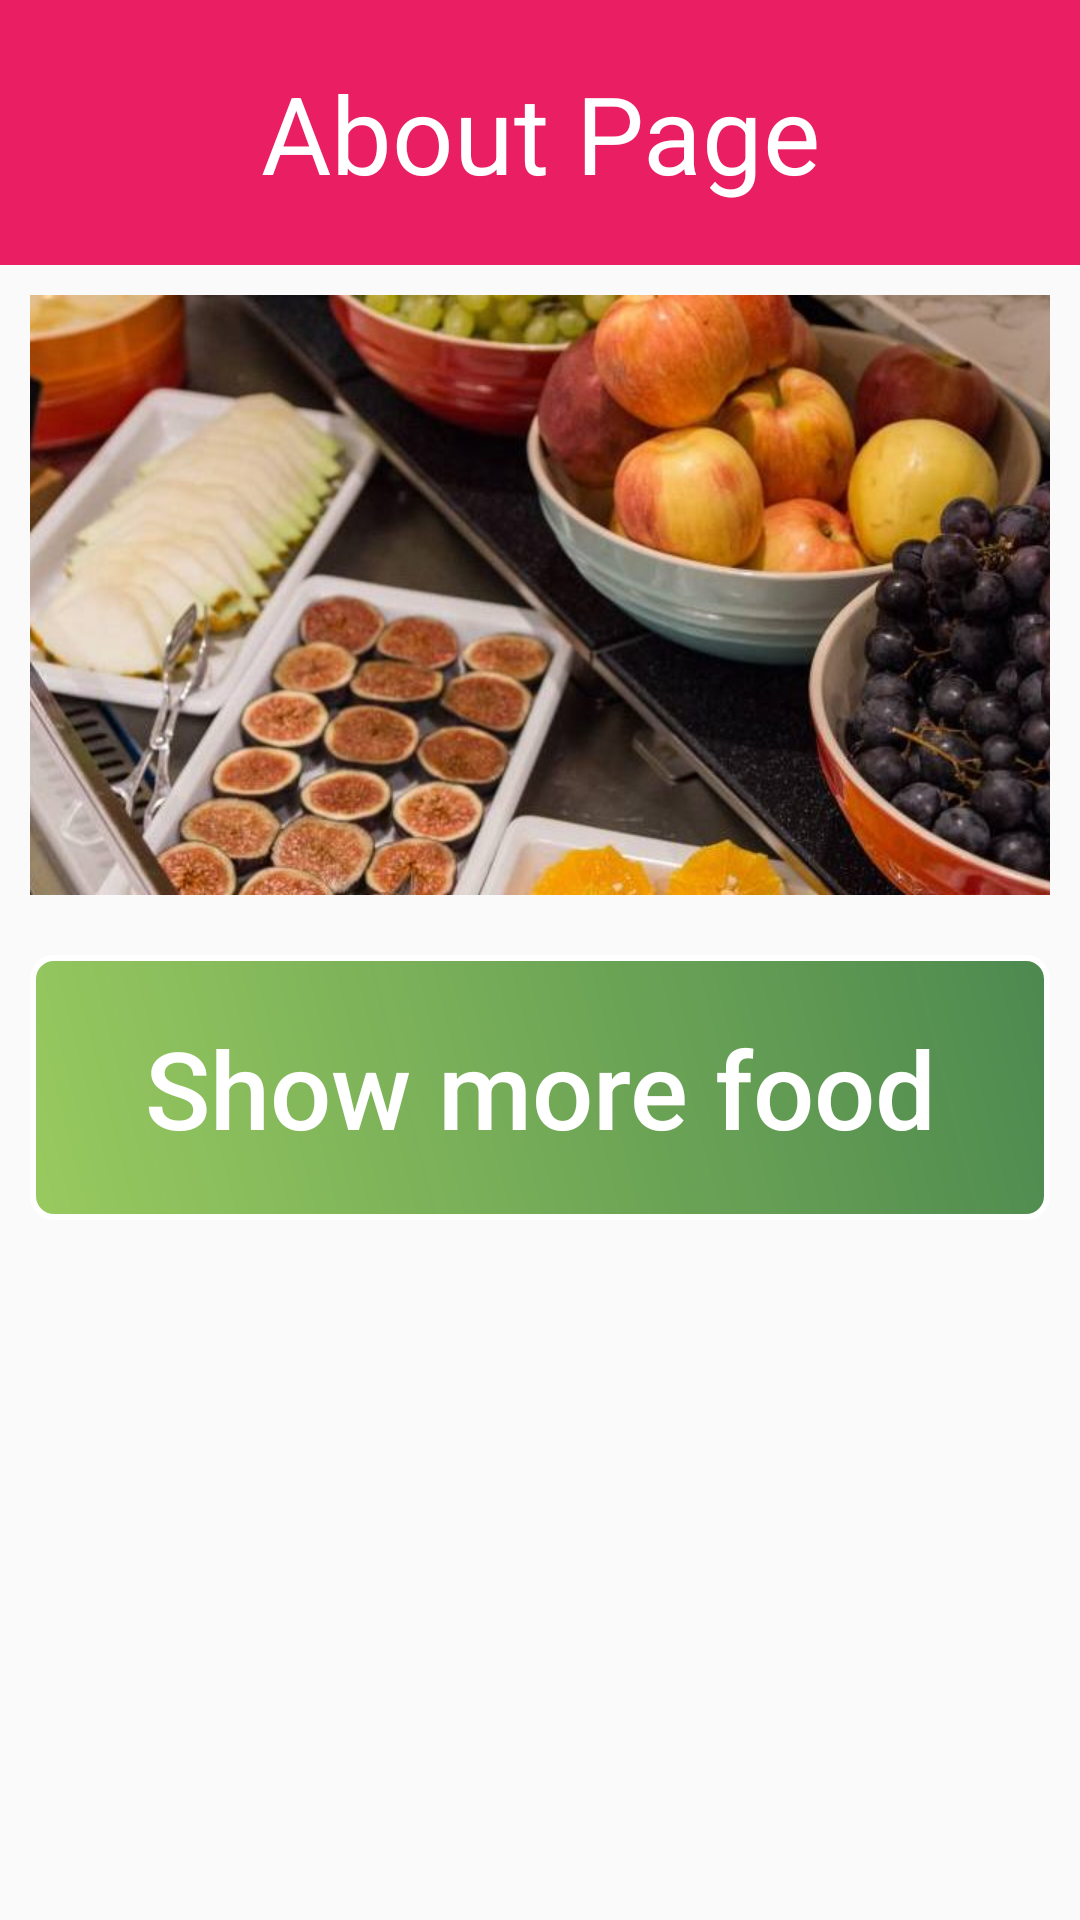

Android layout source for this screen:
<!-- AndroidManifest.xml: application theme AppTheme -->
<!-- res/layout/about.xml -->
<?xml version="1.0" encoding="utf-8"?>
<LinearLayout xmlns:android="http://schemas.android.com/apk/res/android"
    android:layout_width="match_parent"
    android:layout_height="match_parent"
    android:orientation="vertical">

    <TextView
        style="@style/headerText"
        android:text="@string/about_home"/>

    <ImageView
        style="@style/imgFlow"
        android:src="@drawable/fruit"/>

    <Button
        style="@style/btnGradient"
        android:text="Show more food" />

</LinearLayout>
<!-- resources referenced by this layout -->
<resources>
  <!-- drawable fruit: jpg bitmap (drawable, 57708 bytes) -->
  <string name="about_home">About Page</string>
  <style name="btnGradient">
          <item name="android:textSize">36sp</item>
          <item name="android:textColor">#fff</item>
          <item name="android:layout_width">match_parent</item>
          <item name="android:layout_height">wrap_content</item>
          <item name="android:padding">20dp</item>
          <item name="android:textAllCaps">false</item>
          <item name="android:background">@drawable/bgbuttongradien</item>
          <item name="android:layout_margin">10dp</item>
      </style>
  <style name="headerText">
          <item name="android:textSize">36sp</item>
          <item name="android:textColor">#fff</item>
          <item name="android:layout_width">match_parent</item>
          <item name="android:layout_height">wrap_content</item>
          <item name="android:background">#E91E63</item>
          <item name="android:padding">20dp</item>
          <item name="android:textAlignment">center</item>
      </style>
  <style name="imgFlow">
          <item name="android:layout_width">match_parent</item>
          <item name="android:layout_height">200dp</item>
          <item name="android:scaleType">centerCrop</item>
          <item name="android:foreground">@drawable/imground</item>
          <item name="android:layout_margin">10dp</item>
      </style>
  <style name="AppTheme" parent="Theme.AppCompat.Light.NoActionBar">
          
          <item name="colorPrimary">@color/colorPrimary</item>
          <item name="colorPrimaryDark">@color/colorPrimaryDark</item>
          <item name="colorAccent">@color/colorAccent</item>
      </style>
  <!-- drawable bgbuttongradien (drawable) -->
  <?xml version="1.0" encoding="utf-8"?>
  <shape xmlns:android="http://schemas.android.com/apk/res/android">
      <stroke android:width="2dp"
          android:color="#FFFFFF"/>
      <gradient
          android:angle="225"
          android:startColor="#DD317734"
          android:endColor="#E18BC34A"/>
      <corners
          android:bottomLeftRadius="7dp"
          android:bottomRightRadius="7dp"
          android:topLeftRadius="7dp"
          android:topRightRadius="7dp" />
  </shape>
  <!-- drawable imground (drawable) -->
  <?xml version="1.0" encoding="utf-8"?>
  <layer-list xmlns:android="http://schemas.android.com/apk/res/android">
      <item>
          <shape android:shape="rectangle">
              <stroke
                  android:width="8dp"
                  android:color="#fff" />
          </shape>
      </item>
      <item>
          <shape android:shape="rectangle">
              <corners android:radius="10dp" />
              <stroke
                  android:width="8dp"
                  android:color="#fff" />
          </shape>
      </item>
  </layer-list>
  <!-- not gathered from this repository: default colours our renderer supplied (Android Studio template values) -->
  <color name="colorPrimary">#FF6200EE</color>
  <color name="colorPrimaryDark">#FF3700B3</color>
  <color name="colorAccent">#FF03DAC5</color>
</resources>
